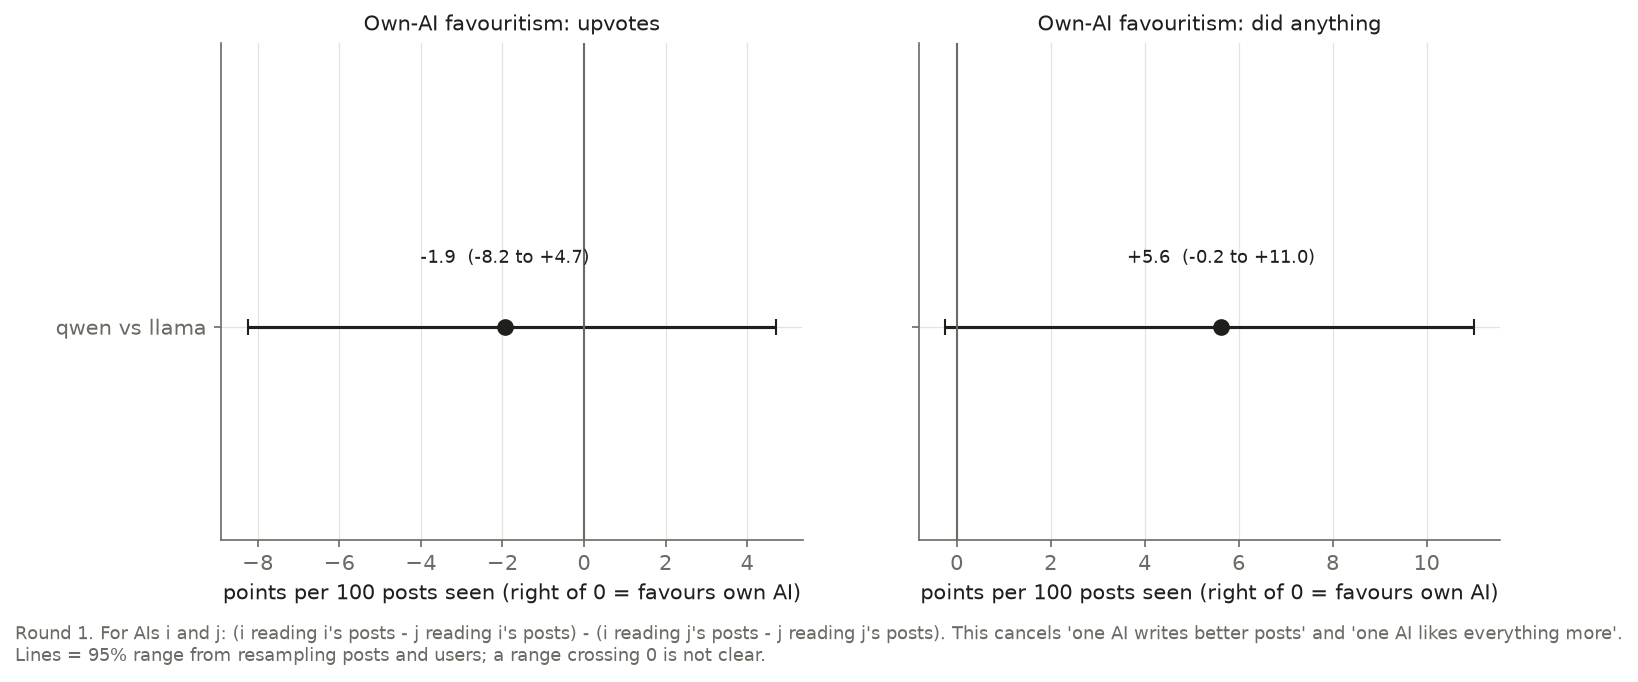

Source data for this figure (header and first rows):
pair, measure, bias, lo, hi
qwen vs llama, upvotes, -1.938, -8.245, 4.711
qwen vs llama, did anything, 5.625, -0.2445, 11
